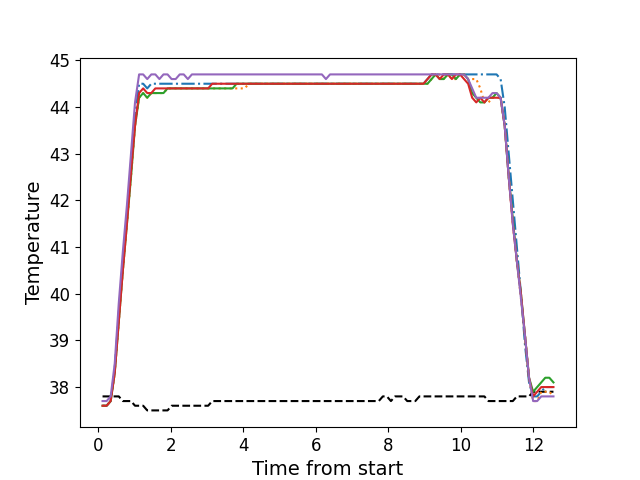

Source data for this figure (header and first rows):
, times, neutral, z1, z2, z3, z4, z5
0, 0.1126, 37.8, 37.6, 37.6, 37.6, 37.6, 37.7
1, 0.2253, 37.8, 37.6, 37.6, 37.6, 37.6, 37.7
2, 0.3369, 37.8, 37.7, 37.7, 37.7, 37.7, 37.8
3, 0.4485, 37.8, 38.4, 38.3, 38.3, 38.3, 38.5
4, 0.5606, 37.8, 39.6, 39.4, 39.4, 39.4, 39.8
5, 0.6727, 37.7, 40.7, 40.5, 40.5, 40.5, 40.9
6, 0.7856, 37.7, 41.7, 41.5, 41.5, 41.5, 41.9
7, 0.8975, 37.7, 42.8, 42.5, 42.5, 42.6, 43.0
8, 1.009, 37.6, 43.8, 43.6, 43.6, 43.6, 44.1
9, 1.121, 37.6, 44.5, 44.2, 44.2, 44.3, 44.7
10, 1.233, 37.6, 44.5, 44.3, 44.3, 44.4, 44.7
11, 1.346, 37.5, 44.4, 44.2, 44.2, 44.3, 44.6
12, 1.458, 37.5, 44.5, 44.3, 44.3, 44.3, 44.7
13, 1.569, 37.5, 44.5, 44.3, 44.3, 44.4, 44.7
14, 1.682, 37.5, 44.5, 44.3, 44.3, 44.4, 44.6
15, 1.794, 37.5, 44.5, 44.3, 44.3, 44.4, 44.7
16, 1.906, 37.5, 44.5, 44.4, 44.4, 44.4, 44.7
17, 2.018, 37.6, 44.5, 44.4, 44.4, 44.4, 44.6
18, 2.131, 37.6, 44.5, 44.4, 44.4, 44.4, 44.6
19, 2.242, 37.6, 44.5, 44.4, 44.4, 44.4, 44.7
20, 2.353, 37.6, 44.5, 44.4, 44.4, 44.4, 44.7
21, 2.466, 37.6, 44.5, 44.4, 44.4, 44.4, 44.6
22, 2.578, 37.6, 44.5, 44.4, 44.4, 44.4, 44.7
23, 2.691, 37.6, 44.5, 44.4, 44.4, 44.4, 44.7
24, 2.802, 37.6, 44.5, 44.4, 44.4, 44.4, 44.7
25, 2.915, 37.6, 44.5, 44.4, 44.4, 44.4, 44.7
26, 3.026, 37.6, 44.5, 44.4, 44.4, 44.4, 44.7
27, 3.138, 37.7, 44.5, 44.4, 44.4, 44.5, 44.7
28, 3.25, 37.7, 44.5, 44.4, 44.4, 44.5, 44.7
29, 3.363, 37.7, 44.5, 44.4, 44.4, 44.5, 44.7
30, 3.474, 37.7, 44.5, 44.4, 44.4, 44.5, 44.7
31, 3.587, 37.7, 44.5, 44.4, 44.4, 44.5, 44.7
32, 3.699, 37.7, 44.5, 44.4, 44.4, 44.5, 44.7
33, 3.81, 37.7, 44.5, 44.4, 44.5, 44.5, 44.7
34, 3.923, 37.7, 44.5, 44.4, 44.5, 44.5, 44.7
35, 4.035, 37.7, 44.5, 44.4, 44.5, 44.5, 44.7
36, 4.147, 37.7, 44.5, 44.5, 44.5, 44.5, 44.7
37, 4.259, 37.7, 44.5, 44.5, 44.5, 44.5, 44.7
38, 4.372, 37.7, 44.5, 44.5, 44.5, 44.5, 44.7
39, 4.483, 37.7, 44.5, 44.5, 44.5, 44.5, 44.7
40, 4.595, 37.7, 44.5, 44.5, 44.5, 44.5, 44.7
41, 4.708, 37.7, 44.5, 44.5, 44.5, 44.5, 44.7
42, 4.819, 37.7, 44.5, 44.5, 44.5, 44.5, 44.7
43, 4.932, 37.7, 44.5, 44.5, 44.5, 44.5, 44.7
44, 5.043, 37.7, 44.5, 44.5, 44.5, 44.5, 44.7
45, 5.156, 37.7, 44.5, 44.5, 44.5, 44.5, 44.7
46, 5.268, 37.7, 44.5, 44.5, 44.5, 44.5, 44.7
47, 5.379, 37.7, 44.5, 44.5, 44.5, 44.5, 44.7
48, 5.492, 37.7, 44.5, 44.5, 44.5, 44.5, 44.7
49, 5.604, 37.7, 44.5, 44.5, 44.5, 44.5, 44.7
50, 5.716, 37.7, 44.5, 44.5, 44.5, 44.5, 44.7
51, 5.827, 37.7, 44.5, 44.5, 44.5, 44.5, 44.7
52, 5.94, 37.7, 44.5, 44.5, 44.5, 44.5, 44.7
53, 6.053, 37.7, 44.5, 44.5, 44.5, 44.5, 44.7
54, 6.164, 37.7, 44.5, 44.5, 44.5, 44.5, 44.7
55, 6.276, 37.7, 44.5, 44.5, 44.5, 44.5, 44.6
56, 6.388, 37.7, 44.5, 44.5, 44.5, 44.5, 44.7
57, 6.501, 37.7, 44.5, 44.5, 44.5, 44.5, 44.7
58, 6.612, 37.7, 44.5, 44.5, 44.5, 44.5, 44.7
59, 6.724, 37.7, 44.5, 44.5, 44.5, 44.5, 44.7
... 52 more rows
